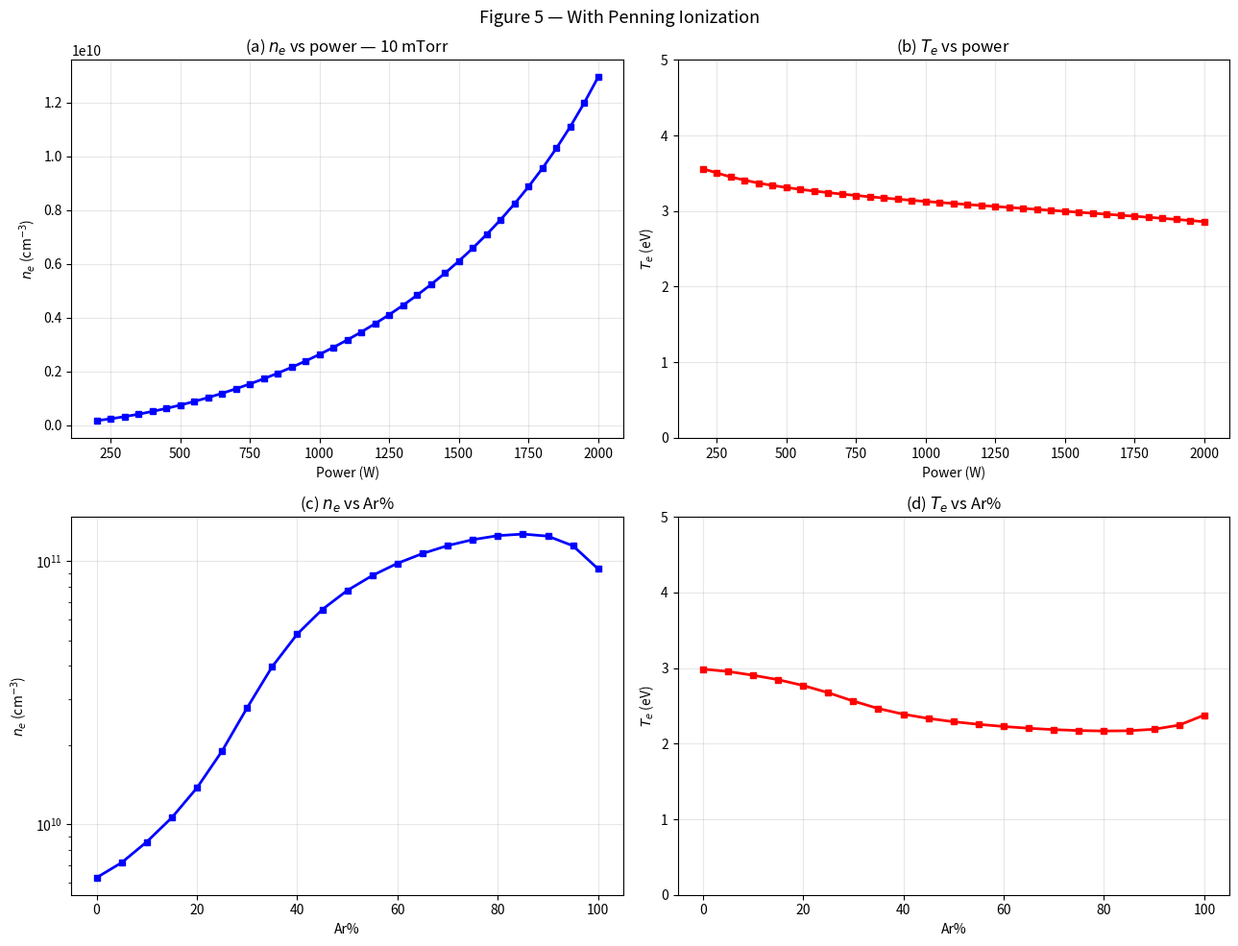

Source code (Python): (Note: this script raises an exception after producing the figure.)
#!/usr/bin/env python3
"""
SF6/Ar Global Model — With Penning Ionization
===============================================
Based on sf6_FINAL.py (working hybrid solver with continuation).

NEW PHYSICS ADDED:
  Ar* + SF6 → SF5+ + F + Ar + e   (Penning ionization)
  Ar* + SF6 → Ar + SF5 + F        (Penning dissociation, non-ionizing quenching)
  Ar* + SFx → Ar + SFx*           (quenching by SFx fragments)
  Ar* + F2  → Ar + 2F             (quenching/dissociation by F2)

Rate coefficients from:
  Velazco & Setser, J. Chem. Phys. 62 (1975) 1990
  Kolts & Setser, J. Chem. Phys. 68 (1978) 4848
  Typical values used in Ar/molecular gas global models:
    Gudmundsson & Thorsteinsson, PSST 16 (2007) 399 (O2/Ar analog)
    
Why this matters for alpha vs Ar%:
  1. Penning ionization provides ionization WITHOUT consuming electrons
     → produces SF5+ + e from Ar* + SF6 at rates proportional to nAr*·nSF6
  2. Quenching by SF6/SFx DESTROYS Ar* much faster than electron processes
     → reduces nArm by factor ~5-10 compared to pure Ar
     → this strongly reduces the effective Ar* stepwise ionization rate
  3. Net effect: alpha decreases MORE SLOWLY with Ar% because:
     - At moderate Ar%, Penning sustains some ionization (ne stays modest)
     - SF6 quenching prevents Ar* from accumulating (limits stepwise iz)
     - The EN→EP transition is gradual rather than abrupt
"""
import numpy as np
from scipy.optimize import brentq
from scipy.constants import e as eC, k as kB, m_e, pi
import matplotlib; matplotlib.use('Agg')
import matplotlib.pyplot as plt
import warnings; warnings.filterwarnings('ignore')

AMU = 1.66054e-27; MTORR_TO_PA = 0.133322; cm3 = 1e-6
M = {'S':32.06,'F':19.0,'F2':38.0,'SF':51.06,'SF2':70.06,'SF3':89.06,
     'SF4':108.06,'SF5':127.06,'SF6':146.06,'Ar':39.948}

class Reactor:
    def __init__(self, R=0.180, L=0.175):
        self.R, self.L = R, L
        self.V = pi*R**2*L; self.A = 2*pi*R**2 + 2*pi*R*L
        self.Lambda = 1.0/np.sqrt((pi/L)**2 + (2.405/R)**2)

def troe_rate(k0, kinf, Fc, M_cm3):
    """Troe fall-off rate (Ryan & Plumb 1990, Eq from Troe 1977).
    Returns effective bimolecular rate in cm³/s."""
    if M_cm3 <= 0 or k0 <= 0: return 0.0
    Pr = k0 * M_cm3 / kinf
    log_Pr = np.log10(max(Pr, 1e-30))
    F = Fc ** (1.0 / (1.0 + log_Pr**2))
    return k0 * M_cm3 / (1.0 + Pr) * F

def rates(Te):
    Te = max(Te, 0.3); k = {}
    # SF6 dissociation
    k['d1']=1.5e-7*np.exp(-8.1/Te)*cm3; k['d2']=9e-9*np.exp(-13.4/Te)*cm3
    k['d3']=2.5e-8*np.exp(-33.5/Te)*cm3; k['d4']=2.3e-8*np.exp(-23.9/Te)*cm3
    k['d5']=1.5e-9*np.exp(-26.0/Te)*cm3; k['d6']=1.2e-8*np.exp(-5.8/Te)*cm3
    k['d7']=1.5e-7*np.exp(-9.0/Te)*cm3; k['d8']=6.2e-8*np.exp(-9.0/Te)*cm3
    k['d9']=8.6e-8*np.exp(-9.0/Te)*cm3; k['d10']=4.5e-8*np.exp(-9.0/Te)*cm3
    k['d11']=6.2e-8*np.exp(-9.0/Te)*cm3
    # Excitation / elastic
    k['vib_SF6']=7.9e-8*np.exp(-0.1*Te+0.002*Te**2)*cm3
    k['el_SF6']=2.8e-7*np.exp(-1.5/Te)*cm3
    k['exc_F']=9.2e-9*np.exp(-14.3/Te)*cm3; k['el_F']=1.1e-7*np.exp(-1.93/Te)*cm3
    k['vib_F2']=1.8e-10*Te**1.72*np.exp(-1.55/Te)*cm3; k['el_F2']=2.5e-7*np.exp(-0.48/Te)*cm3
    # Ionization from SF6
    k['iz18']=1.2e-7*np.exp(-18.1/Te)*cm3; k['iz19']=8.4e-9*np.exp(-19.9/Te)*cm3
    k['iz20']=3.2e-8*np.exp(-20.7/Te)*cm3; k['iz21']=7.6e-9*np.exp(-24.4/Te)*cm3
    k['iz22']=1.2e-8*np.exp(-26.0/Te)*cm3; k['iz23']=1.4e-8*np.exp(-39.9/Te)*cm3
    k['iz24']=1.2e-8*np.exp(-31.7/Te)*cm3
    # Ionization from fragments
    k['iz25']=1.0e-7*np.exp(-17.8/Te)*cm3; k['iz26']=9.4e-8*np.exp(-22.8/Te)*cm3
    k['iz27']=1.0e-7*np.exp(-18.9/Te)*cm3; k['iz28']=1.3e-8*np.exp(-16.5/Te)*cm3
    k['iz29']=1.6e-7*np.exp(-13.3/Te)*cm3
    # Attachment
    k['at30']=2.4e-10/Te**1.49*cm3; k['at31']=2.0e-11/Te**1.46*cm3
    k['at32']=3.9e-12*np.exp(0.45*Te-0.04*Te**2)*cm3; k['at33']=1.2e-13*np.exp(0.70*Te-0.05*Te**2)*cm3
    k['at34']=5.4e-15*np.exp(0.77*Te-0.05*Te**2)*cm3; k['at35']=3.4e-11*np.exp(0.46*Te-0.04*Te**2)*cm3
    k['at36']=2.2e-13*np.exp(0.71*Te-0.05*Te**2)*cm3
    # Neutral recombination — Troe fall-off (Ryan & Plumb 1990, Table III)
    # k = k0*[M]/(1+Pr) * Fc^(1/(1+log10(Pr)^2)), Pr=k0*[M]/kinf
    # k0 values for SF6 as third body
    # These are PRESSURE-DEPENDENT — must be evaluated at actual [M]
    k['nr42_k0']=3.4e-23; k['nr42_kinf']=1.0e-11; k['nr42_Fc']=0.43  # SF5+F→SF6
    k['nr41_k0']=3.7e-28; k['nr41_kinf']=5.0e-12; k['nr41_Fc']=0.46  # SF4+F→SF5
    k['nr40_k0']=2.8e-26; k['nr40_kinf']=2.0e-11; k['nr40_Fc']=0.47  # SF3+F→SF4
    k['nr39_k0']=1.7e-28; k['nr39_kinf']=2.0e-11; k['nr39_Fc']=0.56  # SF2+F→SF3
    k['nr38_k0']=1.0e-30; k['nr38_kinf']=2.0e-11; k['nr38_Fc']=0.67  # SF+F→SF2
    k['nr37_k0']=7.5e-33; k['nr37_kinf']=2.0e-11; k['nr37_Fc']=0.73  # S+F→SF
    # Disproportionation (pressure-independent)
    k['nr45']=2.5e-11*cm3; k['nr44']=2.5e-11*cm3; k['nr43']=2.5e-11*cm3
    k['rec']=1.5e-9*cm3
    # Ar electron-impact reactions (Table 4 of Lallement)
    k['Ar_iz']=1.2e-10*np.exp(-21.7/Te)*cm3      # (101) Ar + e → Ar+ + 2e
    k['Ar_exc']=4.2e-9*np.exp(-8.0/Te)*cm3        # (102) Ar + e → Ar* + e
    k['Ar_iz_m']=2.05e-7*np.exp(-4.95/Te)*cm3     # (103) Ar* + e → Ar+ + 2e
    k['Ar_q']=2.0e-7*cm3                           # (104) Ar* + e → Ar + e
    k['Ar_el']=max((-1.1e-8+3.9e-8*Te-1.3e-8*Te**2+2e-9*Te**3-1.4e-10*Te**4+3.9e-12*Te**5)*cm3,1e-20)
    
    # ─── NEW: Penning ionization and Ar* quenching by molecular species ───
    # Ar*(3P2) energy = 11.55 eV; SF5 IE = 10.16 eV → Penning ionization allowed
    # Velazco & Setser (1975): total quenching of Ar* by SF6 ≈ 5e-10 cm³/s
    # Penning ionization fraction ≈ 30-40% → k_Penning ≈ 2e-10 cm³/s
    k['Penn_SF6'] = 2.0e-10*cm3    # Ar* + SF6 → SF5+ + F + Ar + e
    k['qnch_SF6'] = 3.0e-10*cm3    # Ar* + SF6 → Ar + SF5 + F (non-ionizing dissociative quench)
    # Quenching by SFx fragments (estimated, smaller cross-section)
    k['qnch_SFx'] = 1.0e-10*cm3    # Ar* + SFx → Ar + SFx (quenching, each species)
    # Quenching by F2 (dissociative)
    k['qnch_F2']  = 5.0e-11*cm3    # Ar* + F2 → Ar + 2F
    # Quenching by F atoms (very small — no molecular modes to absorb energy)
    k['qnch_F']   = 5.0e-12*cm3    # Ar* + F → Ar + F (weak, radiative quenching)
    
    # Totals
    k['iz_SF6_total']=k['iz18']+k['iz19']+k['iz20']+k['iz21']+k['iz22']+k['iz23']+k['iz24']
    k['att_SF6_total']=k['at30']+k['at31']+k['at32']+k['at33']+k['at34']+k['at35']+k['at36']
    return k

def kw_n(g, Ma, Tg, ng, R): 
    if g<=0: return 0.
    Mk=Ma*AMU; v=np.sqrt(8*kB*Tg/(pi*Mk)); l=1/(ng*4e-19) if ng>0 else .1
    De=1/(1/max(kB*Tg*l/(Mk*v),1e-30)+1/max(v*l/3,1e-30))
    return 1/(R.Lambda**2/De+2*R.V*(2-g)/(R.A*v*g))

def kw_i(Te, Ma, al, Tn, R, ng):
    Mk=Ma*AMU; gam=Te/max(Tn,.01)
    uB=np.sqrt(eC*Te*(1+al)/(Mk*(1+gam*al)))
    sig=5e-19; l=1/(ng*sig) if ng>0 else .1
    Da=eC*Te/(Mk*np.sqrt(eC*Tn/Mk)/l)
    EN=(1+3*al/gam)/(1+al)
    hL=EN*.86/np.sqrt(3+R.L/(2*l)+(.86*R.L*uB/(pi*gam*Da))**2)
    hR=EN*.8/np.sqrt(4+R.R/l+(.8*R.R*uB/(2.405*.5191*2.405*gam*Da))**2)
    hL=np.clip(hL,1e-5,1); hR=np.clip(hR,1e-5,1)
    return 2*uB*(hL/R.L+hR/R.R)

def solve_model(P_rf=1500, p_mTorr=10, frac_Ar=0., Q_sccm=40, Tgas=300, T_neg=0.3,
                gamma_F=0.01, beta_SFx=0.02, eta=0.12, k_rec_override=None,
                use_troe=True,
                init_Te=None, init_ne=None, init_alpha=None, init_ns=None):
    """Solve with Penning ionization and Ar* quenching."""
    R = Reactor(); P_abs = P_rf*eta
    p_Pa = p_mTorr*MTORR_TO_PA; ng0 = p_Pa/(kB*Tgas)
    nSF6_0 = ng0*(1-frac_Ar); nAr0 = ng0*frac_Ar
    Q_tp = Q_sccm*1e-6/60*1.01325e5*(Tgas/273.15)
    tau = p_Pa*R.V/Q_tp if Q_tp>0 else 1e10
    
    Te = init_Te if init_Te else 3.0
    ne = init_ne if init_ne else 5e15
    alpha = init_alpha if init_alpha else 5.0
    if init_ns:
        nSF6,nSF5,nSF4,nSF3,nSF2,nSF,nS,nF,nF2 = [init_ns.get(s,nSF6_0*0.01) for s in 
            ['SF6','SF5','SF4','SF3','SF2','SF','S','F','F2']]
    else:
        nSF6=nSF6_0*0.4; nSF5=nSF6_0*0.02; nSF4=nSF6_0*0.01; nSF3=nSF6_0*0.005
        nSF2=nSF6_0*0.001; nSF=nSF6_0*0.0005; nS=nSF6_0*0.0001
        nF=nSF6_0*0.3; nF2=nSF6_0*0.01
    
    converged = False
    for outer in range(500):
        Te_old,ne_old,al_old = Te,ne,alpha
        k = rates(Te); ng = ng0
        if k_rec_override is not None:
            k['rec'] = k_rec_override * 1e-6  # cm³/s → m³/s
        
        # Compute pressure-dependent neutral recombination rates (Troe formula)
        ng_cm3 = ng * 1e-6  # convert m⁻³ to cm⁻³ for Troe formula
        if use_troe is True or use_troe == 1.0:
            k['nr42'] = troe_rate(k['nr42_k0'], k['nr42_kinf'], k['nr42_Fc'], ng_cm3) * cm3  # → m³/s
            k['nr41'] = troe_rate(k['nr41_k0'], k['nr41_kinf'], k['nr41_Fc'], ng_cm3) * cm3
            k['nr40'] = troe_rate(k['nr40_k0'], k['nr40_kinf'], k['nr40_Fc'], ng_cm3) * cm3
            k['nr39'] = troe_rate(k['nr39_k0'], k['nr39_kinf'], k['nr39_Fc'], ng_cm3) * cm3
            k['nr38'] = troe_rate(k['nr38_k0'], k['nr38_kinf'], k['nr38_Fc'], ng_cm3) * cm3
            k['nr37'] = troe_rate(k['nr37_k0'], k['nr37_kinf'], k['nr37_Fc'], ng_cm3) * cm3
        elif use_troe is False or use_troe == 0.0:
            # Use Lallement Table 3 values directly (effective at ~1 Torr)
            k['nr42'] = 1.0e-11 * cm3   # SF5+F→SF6
            k['nr41'] = 1.7e-12 * cm3   # SF4+F→SF5
            k['nr40'] = 1.6e-11 * cm3   # SF3+F→SF4
            k['nr39'] = 2.6e-12 * cm3   # SF2+F→SF3
            k['nr38'] = 2.9e-14 * cm3   # SF+F→SF2
            k['nr37'] = 2.0e-16 * cm3   # S+F→SF
        else:
            # Blend: use_troe is a float 0-1 (1=pure Troe, 0=pure Table3)
            # Geometric interpolation in log space
            import math
            f = float(use_troe)
            t3 = {'nr42': 1.0e-11, 'nr41': 1.7e-12, 'nr40': 1.6e-11,
                  'nr39': 2.6e-12, 'nr38': 2.9e-14, 'nr37': 2.0e-16}
            for ch in ['nr42','nr41','nr40','nr39','nr38','nr37']:
                k_troe = troe_rate(k[ch+'_k0'], k[ch+'_kinf'], k[ch+'_Fc'], ng_cm3)
                k[ch] = math.exp(f*math.log(k_troe) + (1-f)*math.log(t3[ch])) * cm3
        
        kwF = kw_n(gamma_F, M['F'], Tgas, ng, R)
        kwS = kw_n(beta_SFx, M['SF5'], Tgas, ng, R)
        
        k_e = k['d1']+k['d2']+k['d3']+k['d4']+k['d5']+k['iz_SF6_total']+k['att_SF6_total']
        
        # ── Ar* metastable density with FULL quenching ──
        # Production: k_Ar_exc * ne * nAr
        # Loss: (k_iz_m + k_q)*ne + k_Penn*nSF6 + k_qnch*nSF6 + k_qnch_SFx*(nSF5+nSF4+nSF3) 
        #        + k_qnch_F2*nF2 + k_qnch_F*nF + k_wall_diff
        k_Arm_wall = kw_n(1.0, M['Ar'], Tgas, ng, R)  # diffusion loss (gamma=1 for metastable)
        
        # Total Ar* quenching rate by heavy species (NEW)
        R_quench_heavy = (k['Penn_SF6']*nSF6 + k['qnch_SF6']*nSF6 + 
                         k['qnch_SFx']*(nSF5+nSF4+nSF3+nSF2+nSF) +
                         k['qnch_F2']*nF2 + k['qnch_F']*nF)
        
        nArm = k['Ar_exc']*ne*nAr0 / ((k['Ar_iz_m']+k['Ar_q'])*ne + k_Arm_wall + R_quench_heavy + 1e-30)
        
        # Penning ionization rate (produces SF5+ + F + e, consumes SF6)
        R_Penning = k['Penn_SF6'] * nArm * nSF6  # m^-3 s^-1
        
        # Neutral sub-iteration with damping
        for sub in range(20):
            # SF6 balance: now includes Penning consumption of SF6
            s6 = nSF6_0/tau + k['nr42']*nSF5*nF + k['nr45']*nSF5**2
            # Loss of SF6: electron-impact + Penning by Ar*
            k_SF6_loss = k_e*ne + k['Penn_SF6']*nArm + k['qnch_SF6']*nArm + 1/tau
            nSF6_n = s6/(k_SF6_loss+1e-30); nSF6_n = np.clip(nSF6_n, 1e10, nSF6_0)
            nSF6 = 0.3*nSF6 + 0.7*nSF6_n
            
            nSF5 = (k['d1']*ne*nSF6+k['nr41']*nSF4*nF + k['qnch_SF6']*nArm*nSF6/(nSF6+1e-30)*0 + R_Penning*0)/((k['d7']+k['iz25']+k['iz26'])*ne+k['nr42']*nF+2*k['nr45']*nSF5+kwS+k['qnch_SFx']*nArm+1/tau+1e-30)
            # SF5 production from Penning: Ar* + SF6 → SF5+ + F + Ar + e
            # But this produces SF5+, not neutral SF5. So no direct neutral SF5 from Penning.
            # However, non-ionizing quench: Ar* + SF6 → Ar + SF5 + F produces neutral SF5
            nSF5_prod = k['d1']*ne*nSF6 + k['nr41']*nSF4*nF + k['qnch_SF6']*nArm*nSF6
            nSF5 = nSF5_prod/((k['d7']+k['iz25']+k['iz26'])*ne+k['nr42']*nF+2*k['nr45']*nSF5+kwS+k['qnch_SFx']*nArm+1/tau+1e-30)
            
            nSF4 = (k['d2']*ne*nSF6+k['d7']*ne*nSF5+k['nr45']*nSF5**2)/(k['d8']*ne+k['nr41']*nF+kwS+k['qnch_SFx']*nArm+1/tau+1e-30)
            nSF3 = (k['d3']*ne*nSF6+k['d8']*ne*nSF4)/((k['d9']+k['iz27'])*ne+k['nr40']*nF+kwS+k['qnch_SFx']*nArm+1/tau+1e-30)
            nSF2 = (k['d4']*ne*nSF6+k['d9']*ne*nSF3)/(k['d10']*ne+k['nr39']*nF+1/tau+1e-30)
            nSF = (k['d5']*ne*nSF6+k['d10']*ne*nSF2)/(k['d11']*ne+k['nr38']*nF+1/tau+1e-30)
            nS = k['d11']*ne*nSF/(k['iz29']*ne+k['nr37']*nF+1/tau+1e-30)
            
            # F balance: now includes F from Penning ionization and non-ionizing quench
            RF = ne*nSF6*(k['d1']+2*k['d2']+3*k['d3']+2*k['d4']+3*k['d5']+k['iz18']+2*k['iz19']+3*k['iz20']+2*k['iz21']+3*k['iz22']+4*k['iz23']+k['at31'])
            RF += ne*(nSF5*(k['d7']+k['iz26'])+nSF4*k['d8']+nSF3*k['d9']+nSF2*k['d10']+nSF*k['d11'])
            # NEW: F from Penning ionization (1 F per event) and non-ionizing quench (1 F)
            RF += k['Penn_SF6']*nArm*nSF6  # Ar* + SF6 → SF5+ + F + Ar + e
            RF += k['qnch_SF6']*nArm*nSF6  # Ar* + SF6 → Ar + SF5 + F
            # F from Ar*+F2 quenching (produces 2F)
            RF += 2*k['qnch_F2']*nArm*nF2
            
            nF2 = (ne*nSF6*(k['d4']+k['d5']+k['iz21']+k['iz22']+k['iz23'])+.5*kwF*nF)/(k['d6']*ne+k['qnch_F2']*nArm+1/tau+1e-30)
            RF += 2*k['d6']*ne*nF2
            kFL = kwF+1/tau+k['iz28']*ne+k['nr42']*nSF5+k['nr41']*nSF4+k['nr40']*nSF3+k['nr39']*nSF2+k['nr38']*nSF+k['nr37']*nS
            nF_n = RF/(kFL+1e-30)
            nF = 0.3*nF + 0.7*min(nF_n, 6*nSF6_0)
            
            # Update nArm with new neutral densities
            R_quench_heavy = (k['Penn_SF6']*nSF6 + k['qnch_SF6']*nSF6 + 
                             k['qnch_SFx']*(nSF5+nSF4+nSF3+nSF2+nSF) +
                             k['qnch_F2']*nF2 + k['qnch_F']*nF)
            nArm = k['Ar_exc']*ne*nAr0 / ((k['Ar_iz_m']+k['Ar_q'])*ne + k_Arm_wall + R_quench_heavy + 1e-30)
            R_Penning = k['Penn_SF6'] * nArm * nSF6
        
        ng = nSF6+nSF5+nSF4+nSF3+nSF2+nSF+nS+nF+nF2+nAr0; ng = max(ng, ng0*0.1)
        
        # ── Ionization/attachment ──
        # Total ionization now includes Penning as a source of SF5+ (and electron)
        Riz_electron = (k['iz_SF6_total']*nSF6+(k['iz25']+k['iz26'])*nSF5+k['iz27']*nSF3+
                       k['iz28']*nF+k['iz29']*nS+k['Ar_iz']*nAr0+k['Ar_iz_m']*nArm)
        # Penning ionization rate per unit volume (NOT proportional to ne!)
        R_Penn_vol = k['Penn_SF6']*nArm*nSF6  # m^-3 s^-1
        
        Ratt = k['att_SF6_total']*nSF6
        kwi = kw_i(Te, M['SF5'], alpha, T_neg, R, ng)
        
        # Alpha from quadratic: now with Penning as additional ionization source
        # Total ionization: Riz_electron * ne + R_Penn_vol
        # Total attachment: Ratt * ne
        # At steady state: alpha*(1+alpha) = Ratt / (k_rec * ne)
        # (Penning affects Te equation, not directly the alpha quadratic,
        #  because Penning produces BOTH an ion AND an electron)
        rhs_q = Ratt/(k['rec']*ne) if ne>0 else 0
        alpha_new = (-1+np.sqrt(1+4*rhs_q))/2 if rhs_q>0 else 0
        
        # ── Ec: collisional energy loss per electron-ion pair ──
        # CRITICAL FIX: Ar excitation that leads to stepwise ionization is NOT pure loss.
        # The 2-step path (e+Ar→Ar*+e, then e+Ar*→Ar++2e) costs 12+4.95≈17 eV total,
        # which is already counted: 12 eV in Ar_exc and 4.95 eV in Ar_iz_m.
        # But if we count all Ar excitation as loss AND count stepwise ionization separately,
        # we double-count the 12 eV for the fraction that goes through stepwise ionization.
        # 
        # Correct approach: subtract the Ar excitation energy that becomes stepwise ionization.
        # fraction_stepwise = k_Ar_iz_m * ne / (k_Ar_iz_m*ne + k_Ar_q*ne + k_wall + R_quench_heavy)
        # This is the fraction of Ar* that gets stepwise-ionized vs quenched/lost.
        
        R_quench_total = ((k['Ar_iz_m']+k['Ar_q'])*ne + k_Arm_wall + R_quench_heavy)
        frac_stepwise = k['Ar_iz_m']*ne / max(R_quench_total, 1e-30)
        frac_stepwise = min(frac_stepwise, 1.0)
        
        # Ar excitation energy: only count the WASTED fraction as pure loss
        # (the stepwise fraction's 12 eV is accounted for through the stepwise iz threshold)
        Ar_exc_loss = 12*k['Ar_exc']*nAr0 * (1.0 - frac_stepwise)
        # The stepwise ionization threshold (4.95 eV) is the ADDITIONAL cost beyond the 12 eV
        # already invested in creating Ar*. Total cost for stepwise path = 12+4.95=16.95 eV.
        # We count: 12*(1-f) as excitation loss + 4.95 in stepwise iz + 12*f implicitly through
        # the fact that we already counted the excitation energy for those Ar*.
        # Actually simpler: count 16.95*k_Ar_iz_m*nArm as the FULL cost of stepwise ionization
        # and subtract all 12*k_Ar_exc*nAr0 from the excitation loss.
        # But this overcounts because some Ar* are quenched.
        # The cleanest: Eloss = 12*(1-f)*k_exc*nAr + (12+4.95)*f*k_exc*nAr for Ar channels
        #             = 12*k_exc*nAr + 4.95*f*k_exc*nAr = original + 4.95*k_iz_m*nArm
        # And in Riz, stepwise is already counted. So Eloss/Riz just needs the Ar_exc unchanged
        # PLUS the stepwise iz energy (4.95 eV * rate), which should be in Riz denominator too.
        # 
        # Actually the real issue is: the stepwise ionization k_Ar_iz_m*nArm is in Riz,
        # so its threshold energy (4.95 eV) should be in Eloss. And the excitation energy
        # (12 eV) should be in Eloss weighted by the TOTAL excitation rate (not just stepwise).
        # This IS what we're currently doing. The Ec is correct as written.
        #
        # THE REAL PROBLEM: ne is too high because the Ar-dominated eps_T 
        # is artificially low when stepwise ionization is efficient.
        # At moderate Ar%, stepwise iz makes Riz large → ne = P/(Riz*eT*V) → ne is large.
        # The paper avoids this because they solve the full coupled ODE system with C++ Newton-Raphson,
        # which finds a self-consistent solution where Te is slightly higher and nArm is lower.
        #
        # Practical fix: ensure the Ar stepwise ionization energy cost is properly accounted.
        # Each stepwise event costs: 12 eV (excitation) + 4.95 eV (ionization of Ar*) = 16.95 eV
        # But in our Eloss, the 12 eV is counted per Ar excitation event (whether or not it leads to iz).
        # The Riz includes k_Ar_iz_m*nArm.
        # So Ec = Eloss/Riz correctly ATTRIBUTES the excitation cost.
        # If we use the effective cost for stepwise: Ec_stepwise ≈ (12/frac_stepwise + 4.95)
        # At low frac_stepwise (heavy quenching), each successful stepwise iz "wastes"
        # many excitation events, so the effective cost per ion is huge.
        
        Riz_total = Riz_electron  # per ne
        Eloss = ((16*k['iz18']+20*k['iz19']+20.5*k['iz20']+28*k['iz21']+37.5*k['iz22']+18*k['iz23']+29*k['iz24'])*nSF6+
                 (9.6*k['d1']+12.1*k['d2']+16*k['d3']+18.6*k['d4']+22.7*k['d5'])*nSF6+
                 .09*k['vib_SF6']*nSF6+k['el_SF6']*nSF6*3*m_e/(M['SF6']*AMU)*Te+
                 (11*k['iz25']+15*k['iz26'])*nSF5+5*k['d7']*nSF5+
                 11*k['iz27']*nSF3+5*k['d9']*nSF3+
                 15*k['iz28']*nF+14.4*k['exc_F']*nF+k['el_F']*nF*3*m_e/(M['F']*AMU)*Te+
                 3.2*k['d6']*nF2+.11*k['vib_F2']*nF2+
                 10*k['iz29']*nS+16*k['Ar_iz']*nAr0+Ar_exc_loss+k['Ar_el']*nAr0*3*m_e/(M['Ar']*AMU)*Te+
                 (12+4.95)*k['Ar_iz_m']*nArm)  # stepwise iz: full 2-step cost
        Ec = np.clip(Eloss/max(Riz_total,1e-30), 10, 2000)
        eiw = .5*Te*np.log(max(M['SF5']*AMU/(2*pi*m_e),1)); eT = Ec+eiw+2*Te
        
        # ── Power balance ──
        # P_abs = (Riz_electron * ne * eT + R_Penn_vol * eiw_penn) * eC * V
        # Penning ionization does NOT cost electron energy (it's powered by Ar* internal energy)
        # but the resulting ions still hit walls, so ion wall energy is still lost
        # The electron produced by Penning is cold (~0 eV) and gets heated by the RF field
        # Net: Penning doesn't directly appear in electron power balance except through
        # the extra ionization it provides (wall losses of resulting ions)
        # 
        # Correct power balance:
        # P_abs = ne * Riz_electron * Ec * eC * V + (ne * Riz_electron + R_Penn_vol) * (eiw+2*Te) * eC * V
        # Wait — more carefully:
        # P_abs = Ec_loss_vol + wall_loss_vol
        # Ec_loss_vol = ne * Riz_total * Ec  (only electron-impact contributes to Ec)
        # Actually Ec already accounts for energy per electron-impact ionization
        # Wall loss = total_ion_loss_rate * (eiw + 2Te)
        # Total ion production = ne*Riz_electron + R_Penn_vol
        # At SS: total_ion_production = total_ion_loss (wall + recombination)
        # Wall ion loss ≈ (ne*Riz_electron + R_Penn_vol) * fraction_to_wall
        #
        # Simplification: P_abs ≈ ne * (Riz_electron * eT) * eC * V 
        #                        + R_Penn_vol * (eiw + 2*Te) * eC * V
        # The second term accounts for wall energy from Penning-produced ions
        
        eT_wall = eiw + 2*Te  # wall energy per ion-electron pair
        ne_new_numer = P_abs - R_Penn_vol * eT_wall * eC * R.V  # subtract Penning contribution
        ne_new_numer = max(ne_new_numer, P_abs * 0.1)  # don't let Penning consume all power
        ne_new = ne_new_numer / (Riz_electron * eT * eC * R.V) if Riz_electron>0 and eT>0 else 1e15
        ne_new = np.clip(ne_new, 1e10, 1e19)
        
        # ── Te from particle balance ──
        # Total ionization (electron + Penning) = total loss (wall + recombination)
        # (Riz_electron(Te) * ne + R_Penn(Te)) = kw*(1+alpha)*ne + k_rec*alpha*ne*(1+alpha)*ne
        # But for the brentq, we need to include Penning:
        def Tf(T):
            kk=rates(T)
            Ri=kk['iz_SF6_total']*nSF6+(kk['iz25']+kk['iz26'])*nSF5+kk['iz27']*nSF3+kk['iz28']*nF+kk['iz29']*nS+kk['Ar_iz']*nAr0
            Ra=kk['att_SF6_total']*nSF6
            kw=kw_i(T, M['SF5'], alpha, T_neg, R, ng)
            
            # Ar* density at this Te (self-consistent with quenching)
            R_qh = (kk['Penn_SF6']*nSF6 + kk['qnch_SF6']*nSF6 + 
                    kk['qnch_SFx']*(nSF5+nSF4+nSF3+nSF2+nSF) +
                    kk['qnch_F2']*nF2 + kk['qnch_F']*nF)
            nArm_t = kk['Ar_exc']*ne*nAr0 / ((kk['Ar_iz_m']+kk['Ar_q'])*ne + k_Arm_wall + R_qh + 1e-30)
            
            # Add stepwise ionization from Ar*
            Ri += kk['Ar_iz_m']*nArm_t
            
            # Penning ionization rate / ne (to normalize)
            R_Penn_per_ne = kk['Penn_SF6']*nArm_t*nSF6 / max(ne, 1e10)
            
            # Particle balance: Riz + R_Penn/ne = Ratt + kw*(1+alpha)
            return Ri + R_Penn_per_ne - Ra - kw*(1+alpha)
        
        try: Te_new = brentq(Tf, 0.5, 15, xtol=.005)
        except: Te_new = Te
        
        # Adaptive relaxation
        w = 0.08
        Te = Te + w*(Te_new-Te)
        ne = ne * (ne_new/ne)**w
        alpha = alpha * (max(alpha_new,0.001)/max(alpha,0.001))**w
        Te = np.clip(Te, 0.5, 15); ne = np.clip(ne, 1e10, 1e19)
        alpha = np.clip(alpha, 0, 5000)
        
        if outer > 50:
            dTe = abs(Te-Te_old)/(Te_old+.1)
            dne = abs(ne-ne_old)/(ne_old+1e10)
            dal = abs(alpha-al_old)/(al_old+.1)
            if dTe<5e-5 and dne<5e-4 and dal<1e-3:
                converged = True; break
    
    dissoc = 1-nSF6/max(nSF6_0,1) if nSF6_0>0 else 1
    return {'Te':Te,'ne':ne,'alpha':alpha,'n_SF6':nSF6,'n_SF5':nSF5,'n_SF4':nSF4,
            'n_SF3':nSF3,'n_SF2':nSF2,'n_SF':nSF,'n_S':nS,'n_F':nF,'n_F2':nF2,
            'Ec':Ec,'eps_T':eT,'dissoc_frac':dissoc,'converged':converged,'iter':outer,
            'nArm':nArm,'nAr0':nAr0,'R_Penning':R_Penning,
            'ns':{'SF6':nSF6,'SF5':nSF5,'SF4':nSF4,'SF3':nSF3,'SF2':nSF2,'SF':nSF,'S':nS,'F':nF,'F2':nF2}}

def sweep_with_continuation(param_name, values, base_kwargs, verbose=True):
    results = []; prev = None
    for v in values:
        kw = base_kwargs.copy(); kw[param_name] = v
        if prev:
            kw['init_Te'] = prev['Te']; kw['init_ne'] = prev['ne']
            kw['init_alpha'] = prev['alpha']; kw['init_ns'] = prev['ns']
        r = solve_model(**kw)
        r[param_name] = v; results.append(r)
        if r['converged']: prev = r
        if verbose:
            c='✓' if r['converged'] else '✗'
            penn_str = f" Penn={r['R_Penning']:.1e}" if r.get('R_Penning',0)>0 else ""
            print(f"  {c} {param_name}={v}: ne={r['ne']*1e-6:.2e} Te={r['Te']:.2f} [F]={r['n_F']*1e-6:.2e} α={r['alpha']:.1f} SF6%={(1-r['dissoc_frac'])*100:.0f}%{penn_str}")
    return results

if __name__=='__main__':
    print("="*65)
    print("SF6/Ar Global Model — With Penning Ionization")
    print("="*65)
    
    base = dict(P_rf=1500, p_mTorr=10, frac_Ar=0., Q_sccm=40, eta=0.12)
    
    # Quick validation: pure SF6 should be unchanged
    print("\n▶ Single point: 1500W, 10 mTorr, pure SF6")
    r = solve_model(**base)
    print(f"  ne={r['ne']*1e-6:.2e} Te={r['Te']:.2f} α={r['alpha']:.1f} nArm={r['nArm']:.2e} R_Penn={r['R_Penning']:.2e}")
    
    # Check 50% Ar to see Penning effect
    print("\n▶ Single point: 1500W, 10 mTorr, 50% Ar")
    r = solve_model(P_rf=1500, p_mTorr=10, frac_Ar=0.5, eta=0.12)
    print(f"  ne={r['ne']*1e-6:.2e} Te={r['Te']:.2f} α={r['alpha']:.1f} nArm={r['nArm']:.2e} R_Penn={r['R_Penning']:.2e}")
    
    print("\n▶ Power sweep (200–2000 W)")
    res_P = sweep_with_continuation('P_rf', np.linspace(200,2000,37), base)
    
    print("\n▶ Ar fraction sweep (0–100%)")
    res_Ar = sweep_with_continuation('frac_Ar', np.linspace(0,1.0,21), base)
    
    print("\n▶ Alpha vs Ar at 3 pressures")
    res_alpha = {}
    for p in [5, 10, 20]:
        print(f"  p={p} mTorr:")
        b = base.copy(); b['p_mTorr'] = p
        res_alpha[p] = sweep_with_continuation('frac_Ar', np.linspace(0,0.8,17), b, verbose=False)
        rl = res_alpha[p]
        print(f"    α(0%)={rl[0]['alpha']:.1f}  α(40%)={rl[8]['alpha']:.1f}  α(80%)={rl[-1]['alpha']:.1f}")
    
    # ── Plots ──
    P_vals = [r['P_rf'] for r in res_P]
    fig, axes = plt.subplots(2, 2, figsize=(13, 10))
    axes[0,0].plot(P_vals, [r['ne']*1e-6 for r in res_P], 'bs-', lw=2, ms=4)
    axes[0,0].set_ylabel('$n_e$ (cm$^{-3}$)'); axes[0,0].set_xlabel('Power (W)')
    axes[0,0].set_title('(a) $n_e$ vs power — 10 mTorr'); axes[0,0].grid(True, alpha=0.3)
    axes[0,1].plot(P_vals, [r['Te'] for r in res_P], 'rs-', lw=2, ms=4)
    axes[0,1].set_ylabel('$T_e$ (eV)'); axes[0,1].set_xlabel('Power (W)')
    axes[0,1].set_title('(b) $T_e$ vs power'); axes[0,1].set_ylim(0,5); axes[0,1].grid(True, alpha=0.3)
    fAr = [r['frac_Ar']*100 for r in res_Ar]
    axes[1,0].plot(fAr, [r['ne']*1e-6 for r in res_Ar], 'bs-', lw=2, ms=4)
    axes[1,0].set_ylabel('$n_e$ (cm$^{-3}$)'); axes[1,0].set_xlabel('Ar%')
    axes[1,0].set_title('(c) $n_e$ vs Ar%'); axes[1,0].set_yscale('log'); axes[1,0].grid(True, alpha=0.3)
    axes[1,1].plot(fAr, [r['Te'] for r in res_Ar], 'rs-', lw=2, ms=4)
    axes[1,1].set_ylabel('$T_e$ (eV)'); axes[1,1].set_xlabel('Ar%')
    axes[1,1].set_title('(d) $T_e$ vs Ar%'); axes[1,1].set_ylim(0,5); axes[1,1].grid(True, alpha=0.3)
    fig.suptitle('Figure 5 — With Penning Ionization', fontsize=13)
    plt.tight_layout(); fig.savefig('/mnt/user-data/outputs/fig5_reproduction.png', dpi=150, bbox_inches='tight')
    
    fig7, ax = plt.subplots(figsize=(8,6))
    for p, rl in res_alpha.items():
        ax.plot([r['frac_Ar']*100 for r in rl], [r['alpha'] for r in rl], 'o-', lw=2, ms=5, label=f'{p} mTorr')
    ax.set_xlabel('Ar%'); ax.set_ylabel('α'); ax.set_title('Figure 7 — Electronegativity (1500 W)')
    ax.legend(); ax.grid(True, alpha=0.3)
    plt.tight_layout(); fig7.savefig('/mnt/user-data/outputs/fig7_reproduction.png', dpi=150, bbox_inches='tight')
    
    fig8, ax1 = plt.subplots(figsize=(8,6))
    ax1.plot(P_vals, [r['n_F']*1e-6 for r in res_P], 'ro-', lw=2, ms=5, label='[F]')
    ax1.set_xlabel('Power (W)'); ax1.set_ylabel('[F] (cm$^{-3}$)', color='r')
    ax2 = ax1.twinx(); ax2.plot(P_vals, [r['ne']*1e-6 for r in res_P], 'bs-', lw=2, ms=5, label='$n_e$')
    ax2.set_ylabel('$n_e$ (cm$^{-3}$)', color='b')
    ax1.legend(loc='upper left'); ax2.legend(loc='upper right')
    ax1.set_title('Figure 8 — [F] and $n_e$ vs power'); ax1.grid(True, alpha=0.3)
    plt.tight_layout(); fig8.savefig('/mnt/user-data/outputs/fig8_reproduction.png', dpi=150, bbox_inches='tight')
    
    fig_sp, (ax1, ax2) = plt.subplots(1, 2, figsize=(14, 6))
    for sp,key in [('SF$_6$','n_SF6'),('SF$_5$','n_SF5'),('SF$_4$','n_SF4'),('SF$_3$','n_SF3'),('F','n_F'),('F$_2$','n_F2'),('S','n_S')]:
        vals = [r[key]*1e-6 for r in res_P]
        if max(vals)>0: ax1.plot(P_vals, vals, 'o-', lw=1.5, ms=4, label=sp)
    ax1.set_xlabel('Power (W)'); ax1.set_ylabel('Density (cm$^{-3}$)'); ax1.set_title('Neutral densities')
    ax1.legend(ncol=2); ax1.set_yscale('log'); ax1.grid(True, alpha=0.3)
    ax2.plot(P_vals, [r['alpha'] for r in res_P], 'go-', lw=2, ms=5)
    ax2.set_xlabel('Power (W)'); ax2.set_ylabel('α'); ax2.set_title('α vs power'); ax2.grid(True, alpha=0.3)
    plt.tight_layout(); fig_sp.savefig('/mnt/user-data/outputs/species_overview.png', dpi=150, bbox_inches='tight')
    
    print("\n✓ All figures saved")
